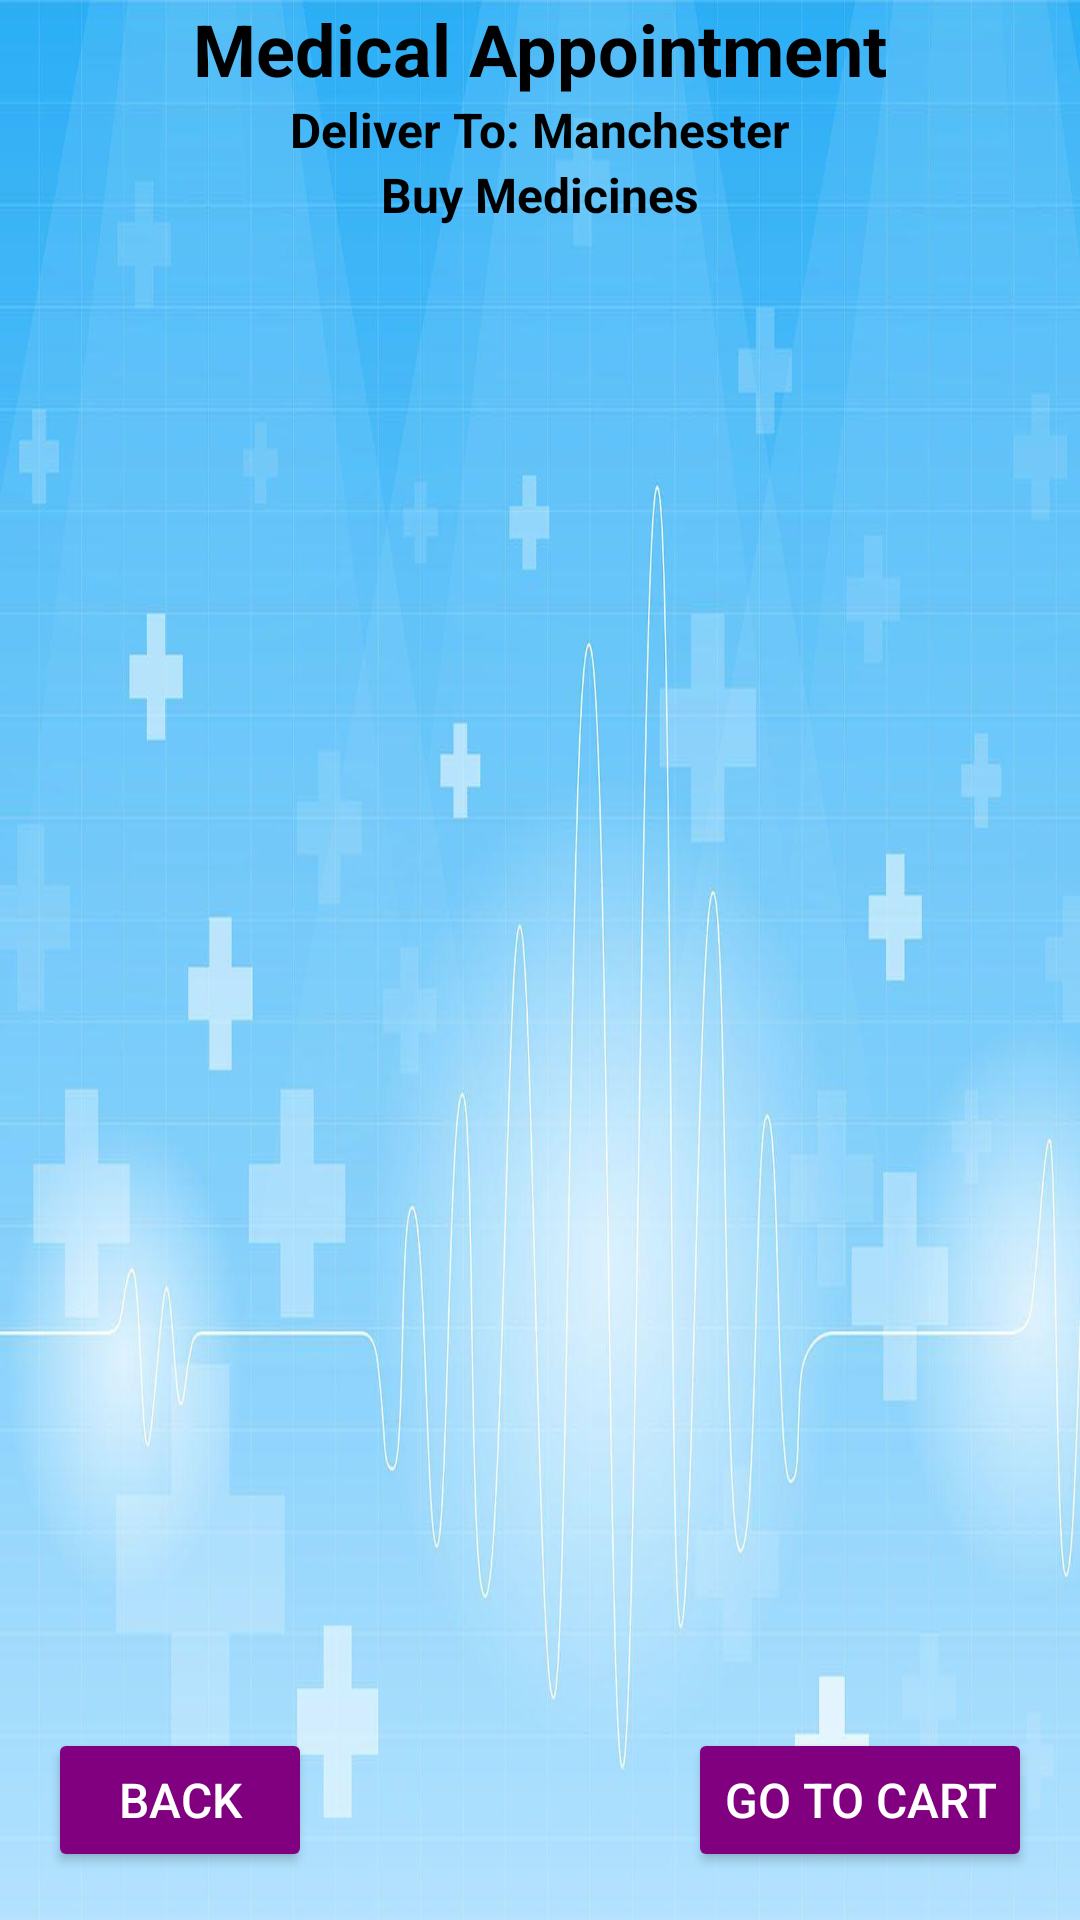

This screen was rendered from an Android layout file. Write that file and the resources it references.
<!-- AndroidManifest.xml: application theme Theme.MyApplication23 -->
<!-- res/layout/activity_buy_medicine.xml -->
<?xml version="1.0" encoding="utf-8"?>
<androidx.constraintlayout.widget.ConstraintLayout xmlns:android="http://schemas.android.com/apk/res/android"
    xmlns:app="http://schemas.android.com/apk/res-auto"
    xmlns:tools="http://schemas.android.com/tools"
    android:layout_width="match_parent"
    android:layout_height="match_parent"
    android:background="@drawable/wallpaper"
    tools:context=".BuyMedicineActivity">

    <TextView
        android:id="@+id/textView7"
        android:layout_width="wrap_content"
        android:layout_height="wrap_content"
        android:text="Medical Appointment"
        android:textSize="24sp"
        android:textStyle="bold"
        android:textColor="@color/black"
        app:layout_constraintTop_toTopOf="parent"
        app:layout_constraintStart_toStartOf="parent"
        app:layout_constraintEnd_toEndOf="parent"
        app:layout_constraintVertical_bias="0.05" />

    <TextView
        android:id="@+id/textView6"
        android:layout_width="wrap_content"
        android:layout_height="wrap_content"
        android:text="Deliver To: Manchester"
        android:textSize="16sp"
        android:textStyle="bold"
        android:textColor="@color/black"
        app:layout_constraintTop_toBottomOf="@id/textView7"
        app:layout_constraintStart_toStartOf="parent"
        app:layout_constraintEnd_toEndOf="parent"
        app:layout_constraintVertical_bias="0.01" />

    <TextView
        android:id="@+id/textViewBMMedicine"
        android:layout_width="wrap_content"
        android:layout_height="wrap_content"
        android:text="Buy Medicines"
        android:textSize="16sp"
        android:textStyle="bold"
        android:textColor="@color/black"
        app:layout_constraintTop_toBottomOf="@id/textView6"
        app:layout_constraintStart_toStartOf="parent"
        app:layout_constraintEnd_toEndOf="parent"
        app:layout_constraintVertical_bias="0.01" />

    <ListView
        android:id="@+id/listView"
        android:layout_width="0dp"
        android:layout_height="0dp"
        android:layout_marginStart="16dp"
        android:layout_marginTop="16dp"
        android:layout_marginEnd="16dp"
        android:layout_marginBottom="16dp"
        app:layout_constraintTop_toBottomOf="@id/textViewBMMedicine"
        app:layout_constraintStart_toStartOf="parent"
        app:layout_constraintEnd_toEndOf="parent"
        app:layout_constraintBottom_toTopOf="@id/buttonGoToCart" />

    <Button
        android:id="@+id/buttonBack1"
        android:layout_width="wrap_content"
        android:layout_height="wrap_content"
        android:layout_marginStart="16dp"
        android:layout_marginTop="16dp"
        android:layout_marginBottom="16dp"
        android:backgroundTint="@color/purple"
        android:text="Back"
        android:textColor="@color/white"
        android:textSize="16sp"
        app:layout_constraintBottom_toBottomOf="parent"
        app:layout_constraintStart_toStartOf="parent"
        app:layout_constraintTop_toBottomOf="@id/listView"
        app:layout_constraintVertical_bias="1.0" />

    <Button
        android:id="@+id/buttonGoToCart"
        android:layout_width="wrap_content"
        android:layout_height="48dp"
        android:layout_marginTop="16dp"
        android:layout_marginEnd="16dp"
        android:layout_marginBottom="16dp"
        android:backgroundTint="@color/purple"
        android:text="Go to Cart"
        android:textColor="@color/white"
        android:textSize="16sp"
        app:layout_constraintBottom_toBottomOf="parent"
        app:layout_constraintEnd_toEndOf="parent"
        app:layout_constraintTop_toBottomOf="@id/listView" />

</androidx.constraintlayout.widget.ConstraintLayout>
<!-- resources referenced by this layout -->
<resources>
  <color name="black">#000000</color>
  <color name="purple">#800080</color>
  <color name="white">#FFFFFF</color>
  <!-- drawable wallpaper: jpg bitmap (drawable, 77526 bytes) -->
  <style name="Theme.MyApplication23" parent="Base.Theme.MyApplication23" />
  <style name="Base.Theme.MyApplication23" parent="Theme.Material3.DayNight.NoActionBar">
          
          
  
          <item name="colorPrimary">@color/lightblue</item>
      </style>
  <color name="lightblue">#2faff6</color>
</resources>
